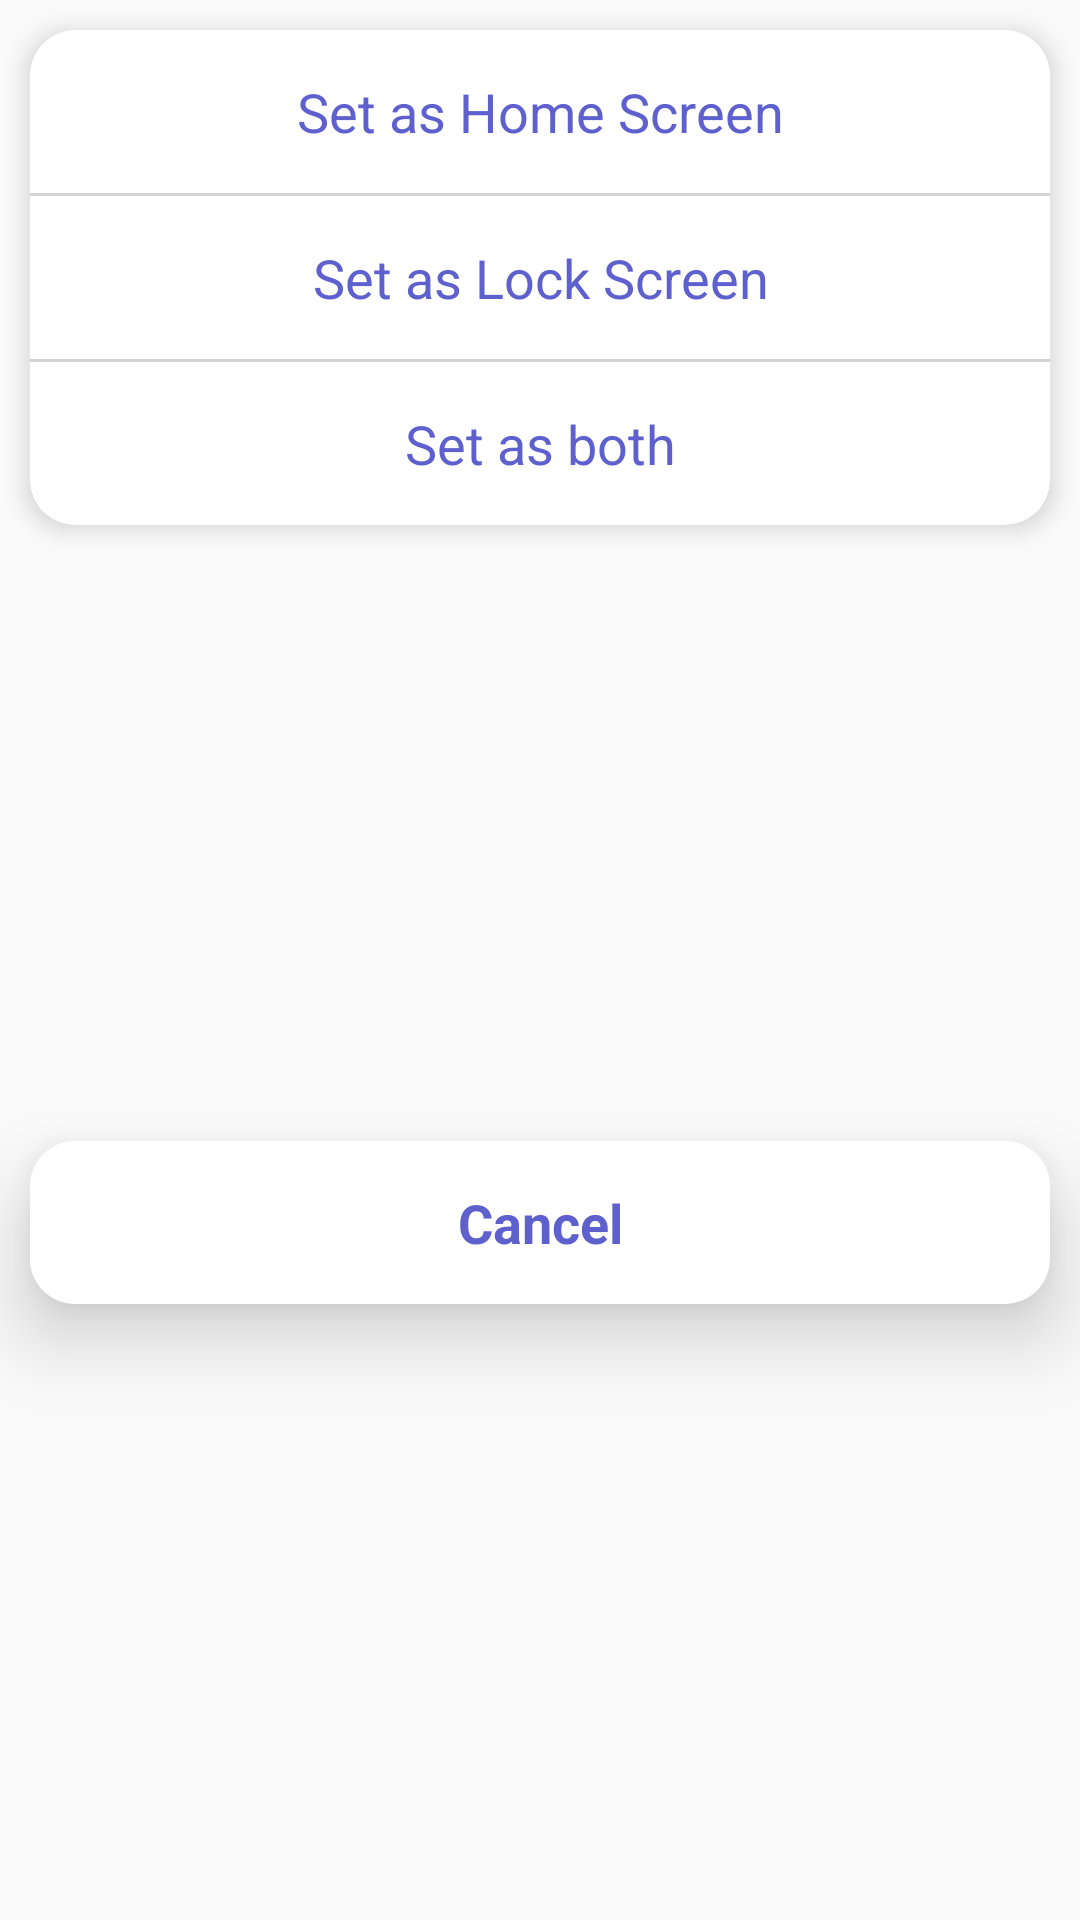

The Android layout XML behind this screen, and the referenced resources:
<!-- AndroidManifest.xml: application theme Theme.WallpaperApplication -->
<!-- res/layout/wallpaper_dialog_layout.xml -->
<?xml version="1.0" encoding="utf-8"?>
<androidx.constraintlayout.widget.ConstraintLayout
    xmlns:android="http://schemas.android.com/apk/res/android"
    xmlns:app="http://schemas.android.com/apk/res-auto"
    android:layout_width="match_parent"
    android:layout_height="wrap_content">

    <androidx.cardview.widget.CardView
        android:id="@+id/options_card"
        android:layout_width="match_parent"
        android:layout_height="wrap_content"
        android:layout_margin="10dp"
        app:cardCornerRadius="15dp"
        app:cardElevation="5dp"
        app:layout_constraintEnd_toEndOf="parent"
        app:layout_constraintStart_toStartOf="parent"
        app:layout_constraintTop_toTopOf="parent">

        <androidx.constraintlayout.widget.ConstraintLayout
            android:layout_width="wrap_content"
            android:layout_height="wrap_content">

            <androidx.appcompat.widget.AppCompatTextView
                android:id="@+id/home"
                android:layout_width="match_parent"
                android:layout_height="wrap_content"
                android:clickable="true"
                android:focusable="true"
                android:padding="15dp"
                android:text="Set as Home Screen"
                android:textAlignment="center"
                android:textColor="@color/icon_splash_background"
                android:textSize="18sp"
                app:fontFamily="@font/arial_medium"
                app:layout_constraintEnd_toEndOf="parent"
                app:layout_constraintStart_toStartOf="parent"
                app:layout_constraintTop_toTopOf="parent" />

            <View
                android:id="@+id/view_end_line"
                android:layout_width="match_parent"
                android:layout_height="1dp"
                android:background="#D3D3D3"
                app:layout_constraintEnd_toEndOf="parent"
                app:layout_constraintStart_toStartOf="parent"
                app:layout_constraintTop_toBottomOf="@+id/home" />

            <androidx.appcompat.widget.AppCompatTextView
                android:id="@+id/lock"
                android:layout_width="match_parent"
                android:layout_height="wrap_content"
                android:clickable="true"
                android:focusable="true"
                android:padding="15dp"
                android:text="Set as Lock Screen"
                android:textAlignment="center"
                android:textColor="@color/icon_splash_background"
                android:textSize="18sp"
                app:fontFamily="@font/arial_medium"
                app:layout_constraintEnd_toEndOf="parent"
                app:layout_constraintStart_toStartOf="parent"
                app:layout_constraintTop_toBottomOf="@+id/view_end_line" />

            <View
                android:id="@+id/view_end_line2"
                android:layout_width="match_parent"
                android:layout_height="1dp"
                android:background="#D3D3D3"
                app:layout_constraintEnd_toEndOf="parent"
                app:layout_constraintStart_toStartOf="parent"
                app:layout_constraintTop_toBottomOf="@+id/lock" />

            <androidx.appcompat.widget.AppCompatTextView
                android:id="@+id/both"
                android:layout_width="match_parent"
                android:layout_height="wrap_content"
                android:clickable="true"
                android:focusable="true"
                android:padding="15dp"
                android:text="Set as both"
                android:textAlignment="center"
                android:textColor="@color/icon_splash_background"
                android:textSize="18sp"
                app:fontFamily="@font/arial_medium"
                app:layout_constraintEnd_toEndOf="parent"
                app:layout_constraintStart_toStartOf="parent"
                app:layout_constraintTop_toBottomOf="@+id/view_end_line2" />

        </androidx.constraintlayout.widget.ConstraintLayout>
    </androidx.cardview.widget.CardView>

    <androidx.appcompat.widget.AppCompatTextView
        android:id="@+id/cancel_button"
        android:layout_width="match_parent"
        android:layout_height="wrap_content"
        android:layout_margin="10dp"
        android:background="@drawable/cancel_button_wallpaper_option_back"
        android:elevation="15dp"
        android:padding="15dp"
        android:text="Cancel"
        android:textAlignment="center"
        android:textAllCaps="false"
        android:textColor="@color/icon_splash_background"
        android:textSize="18sp"
        android:textStyle="bold"
        app:fontFamily="@font/arial_medium"
        app:layout_constraintBottom_toBottomOf="parent"
        app:layout_constraintEnd_toEndOf="parent"
        app:layout_constraintStart_toStartOf="parent"
        app:layout_constraintTop_toBottomOf="@+id/options_card" />

</androidx.constraintlayout.widget.ConstraintLayout>
<!-- resources referenced by this layout -->
<resources>
  <color name="icon_splash_background">#5e60ce</color>
  <!-- drawable cancel_button_wallpaper_option_back (drawable) -->
  <?xml version="1.0" encoding="utf-8"?>
  <shape xmlns:android="http://schemas.android.com/apk/res/android">
      <corners  android:radius="15dp"/>
      <solid android:color="@color/white" />
      <stroke android:color="@color/white" />
  </shape>
  <style name="Theme.WallpaperApplication" parent="Theme.MaterialComponents.Light.NoActionBar.Bridge">
          
          <item name="colorPrimary">@color/white</item>
          <item name="colorPrimaryVariant">@color/purple_700</item>
          <item name="colorOnPrimary">@color/white</item>
          
          <item name="colorSecondary">@color/teal_200</item>
          <item name="colorSecondaryVariant">@color/teal_700</item>
          <item name="colorOnSecondary">@color/white</item>
          
          <item name="android:statusBarColor">@color/icon_splash_background</item>
          <item name="android:windowLightStatusBar" tools:targetApi="m">false</item>
          <item name="android:forceDarkAllowed" tools:targetApi="q">false</item>
          <item name="android:windowSplashScreenBackground" tools:targetApi="s">@color/icon_splash_background</item>
  
          
  
      </style>
  
      //splash custom
  <!-- not gathered from this repository: default colours our renderer supplied (Android Studio template values) -->
  <color name="purple_700">#FF3700B3</color>
  <color name="teal_200">#FF03DAC5</color>
  <color name="teal_700">#FF018786</color>
  <color name="white">#FFFFFFFF</color>
</resources>
